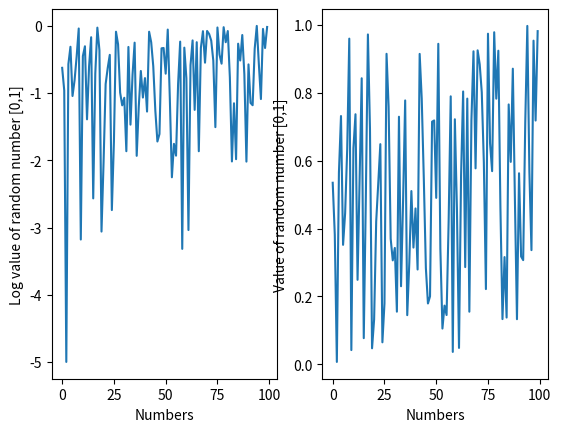

This figure's Python source:
import numpy as np
from random import *
from matplotlib import  pyplot as plt

# probability model
#class
class probabilityModel:
    randomVariable = []
    #constructor
    
    def __init__(self):  
        randomVariable = np.random.rand(100)
        self.__plotProbs(randomVariable)
    # public
    def generateModel(self):
        print("Generate Model ")
        
    def __plotProbs(self, randomVal):   
        fig, (ax1, ax2) = plt.subplots(1, 2)
        print("Max value ", max(randomVal))
        print("Mean value ", np.mean((randomVal)))
        ax1.set_xlabel('Numbers')
        ax1.set_ylabel('Log value of random number [0,1]')
        ax2.set_xlabel('Numbers')
        ax2.set_ylabel('Value of random number [0,1]')
        ax1.plot(np.log(randomVal))
        ax2.plot(randomVal)
        plt.show()
       
if __name__ == '__main__':
    probm = probabilityModel()
    probm.generateModel()
